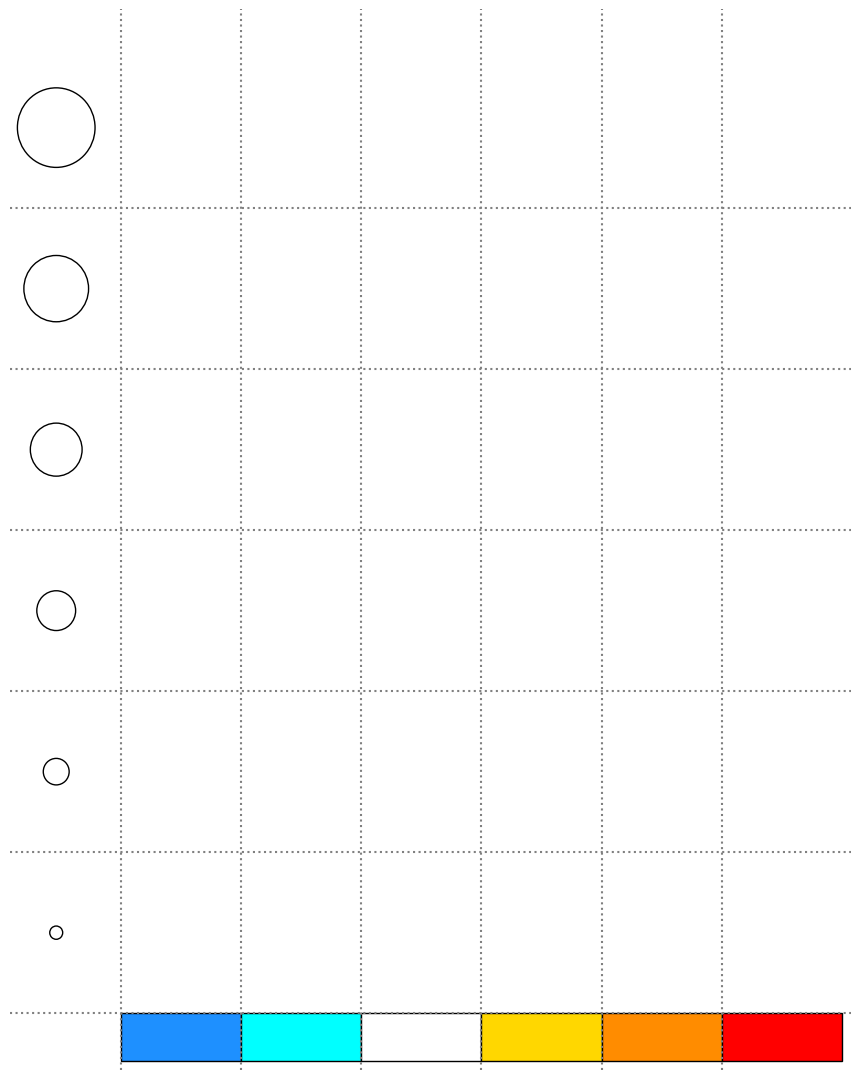

Python code for this plot: (Note: this script raises an exception after producing the figure.)
from matplotlib import pyplot as plt
from matplotlib.patches import Circle, Rectangle, RegularPolygon
from itertools import product
import numpy as np

f,ax=plt.subplots(figsize=(9.1,11.2));plt.tight_layout()

colors=["dodgerblue","aqua","white","gold","darkorange","red"]
c1,c2,c3,c4,c5,c6=colors
r1,r2,r3,r4,r5,r6=[0.07*(i+1) for i in range(6)]

for i in range(6):
	r=Rectangle((0.7+1.3*i,0),1.3,0.5,edgecolor="black",facecolor=colors[i])
	ax.axvline(0.7+1.3*i,color="grey",linestyle=":")
	c=Circle((0,1.35+1.7*i),radius=0.07*(i+1),edgecolor="black",facecolor="white")
	ax.axhline(0.5+1.7*i,color="grey",linestyle=":")
	ax.add_patch(r)
	ax.add_patch(c)

ax.set_xlim(-.5,8.6)
ax.set_ylim(-0.1,11.1)
ax.set_axis_off()
plt.savefig("CMD.pdf",density=300)
plt.clf()

f,ax=plt.subplots(figsize=(9.1,11.2));plt.tight_layout()
ax.set_xlim(-.5,8.6)
ax.set_ylim(-0.1,11.1)
ax.set_axis_off()
xgrid=np.arange(.1,8.6,1.3)
ygrid=np.arange(.5,11.1,1.7)
pos=list(product(xgrid,ygrid))
props=[[c1,r6],[c1,r5],[c1,r2],[c2,r5],[c2,r4],[c2,r1],[c3,r5],[c3,r4],[c3,r3],[c4,r4],[c4,r3],[c4,r2],[c5,r5],[c5,r4],[c5,r2],[c5,r1],[c6,r6],[c6,r5],[c6,r1]]
for i,p in enumerate(pos):
	ax.add_patch(Circle(p,radius=props[i%len(props)][1],edgecolor="black",facecolor=props[i%len(props)][0]))
#Circle((0,1.35+1.7*i),radius=0.07*(i+1),edgecolor="black",facecolor="white")
plt.savefig("stars.pdf",density=300)
plt.clf()

f,ax=plt.subplots(figsize=(9.1,11.2));plt.tight_layout()
ax.set_xlim(-.5,8.6)
ax.set_ylim(-0.1,11.1)
ax.set_axis_off()
xgrid=np.arange(.1,8.6,1.3)
ygrid=np.arange(.5,11.1,1.6)
pos=list(product(xgrid,ygrid))
sunprops=[[c4,r3],[c5,r4],[c6,r5],[c6,r6],[c1,r2],[c2,r1]]
for i,p in enumerate(pos):
	ax.add_patch(RegularPolygon(xy=p,numVertices=5,radius=sunprops[i%len(sunprops)][1],edgecolor="black",facecolor=sunprops[i%len(sunprops)][0]))
	#ax.annotate(ur"$\u1f576$",xy=p)
plt.savefig("sun.pdf",density=300)
plt.clf()
